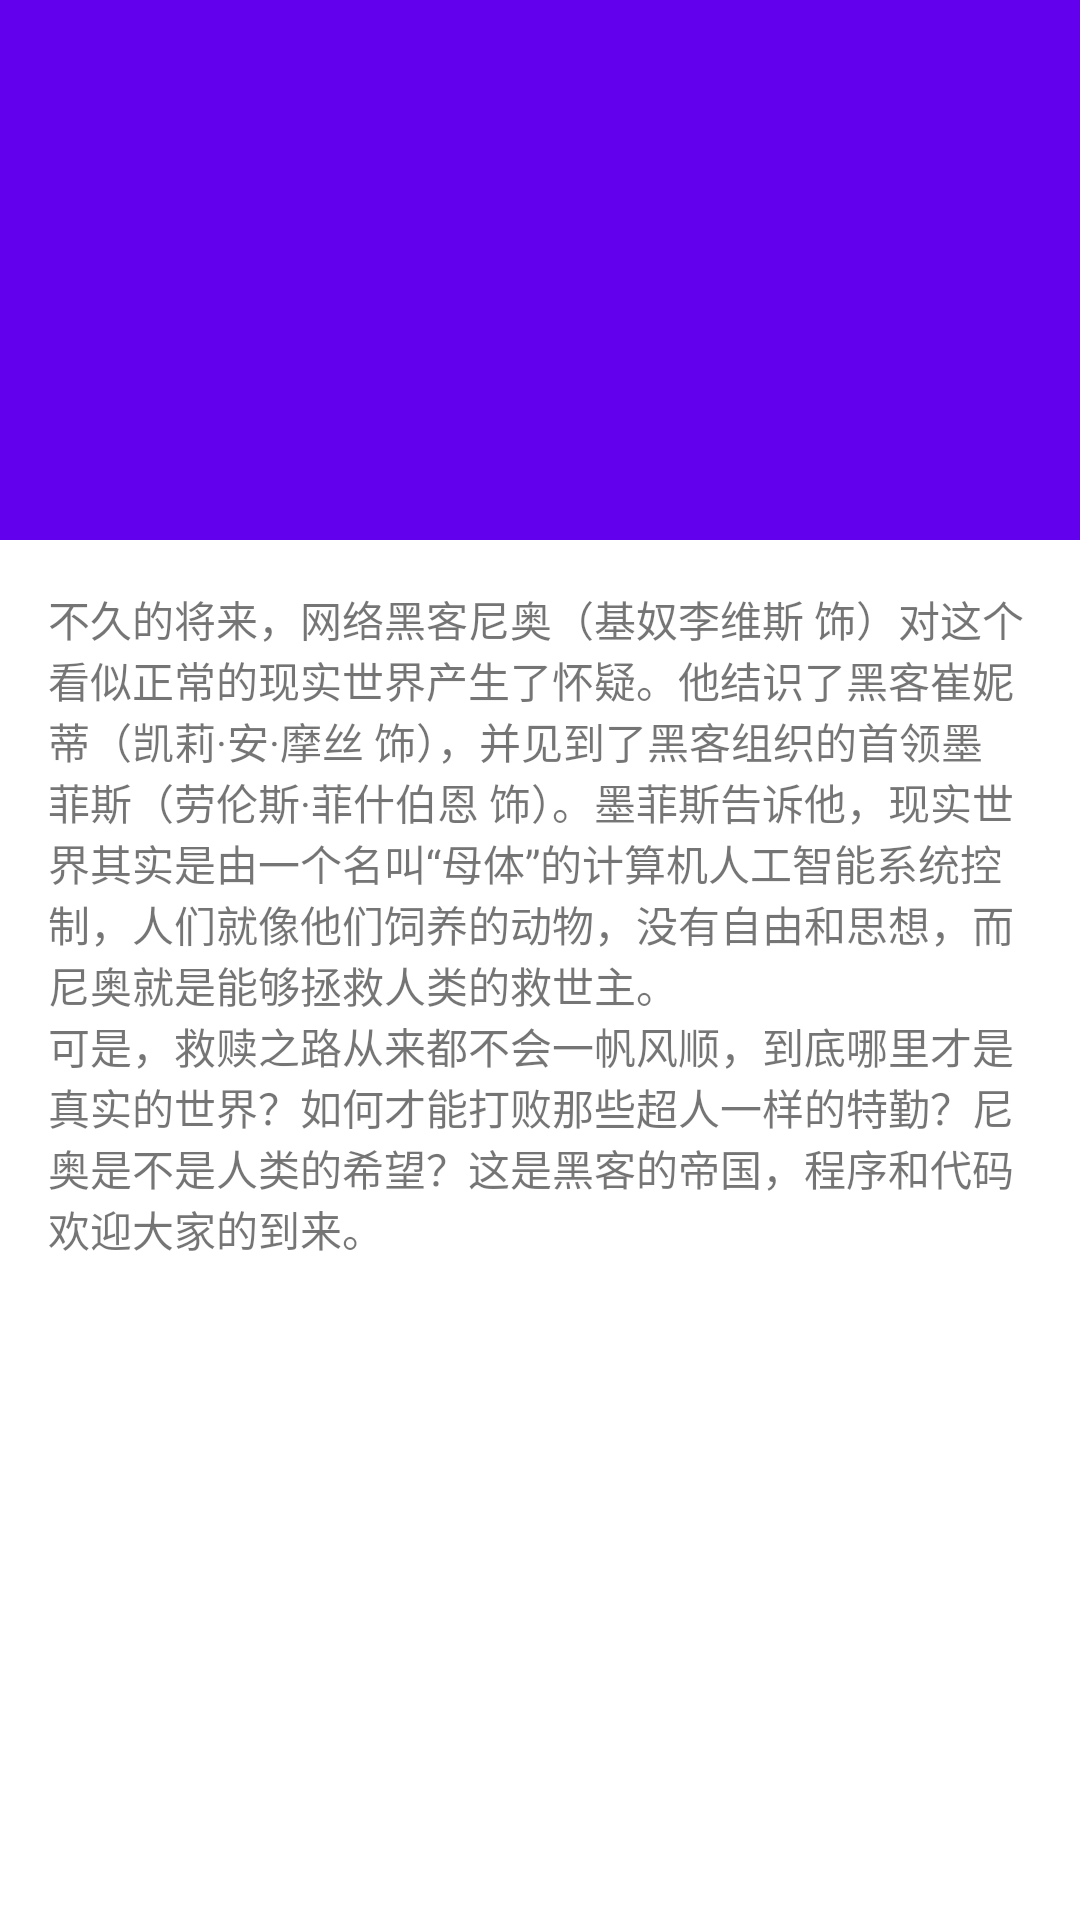

Reconstruct the res/layout file that produces this screen, plus the resources it refers to.
<!-- AndroidManifest.xml: application theme Theme.HenCoderPlusExercise -->
<!-- res/layout/activity_coordinator.xml -->
<?xml version="1.0" encoding="utf-8"?>
<androidx.coordinatorlayout.widget.CoordinatorLayout xmlns:android="http://schemas.android.com/apk/res/android"
  xmlns:app="http://schemas.android.com/apk/res-auto"
  android:layout_width="match_parent"
  android:layout_height="match_parent">

  <com.google.android.material.appbar.AppBarLayout
    android:id="@+id/app_bar"
    android:layout_width="match_parent"
    android:layout_height="180dp">

    <androidx.constraintlayout.motion.widget.MotionLayout
      android:id="@+id/motion_layout"
      android:layout_width="match_parent"
      android:layout_height="match_parent"
      android:minHeight="50dp"
      app:layout_scrollFlags="scroll|enterAlways|snap|exitUntilCollapsed"
      app:layoutDescription="@xml/scene_coordinator">

      <ImageView
        android:id="@+id/image"
        android:layout_width="wrap_content"
        android:layout_height="wrap_content"
        android:contentDescription="@null"
        android:src="@drawable/avatar" />
    </androidx.constraintlayout.motion.widget.MotionLayout>
  </com.google.android.material.appbar.AppBarLayout>

  <androidx.core.widget.NestedScrollView
    android:id="@+id/nest_scroll_view"
    android:layout_width="match_parent"
    android:layout_height="match_parent"
    app:layout_behavior="@string/appbar_scrolling_view_behavior">

    <TextView
      android:layout_width="wrap_content"
      android:layout_height="wrap_content"
      android:padding="16dp"
      android:text="@string/film_description" />
  </androidx.core.widget.NestedScrollView>

</androidx.coordinatorlayout.widget.CoordinatorLayout>
<!-- resources referenced by this layout -->
<resources>
  <string name="film_description">不久的将来，网络黑客尼奥（基奴李维斯 饰）对这个看似正常的现实世界产生了怀疑。他结识了黑客崔妮蒂（凯莉·安·摩丝 饰），并见到了黑客组织的首领墨菲斯（劳伦斯·菲什伯恩 饰）。墨菲斯告诉他，现实世界其实是由一个名叫“母体”的计算机人工智能系统控制，人们就像他们饲养的动物，没有自由和思想，而尼奥就是能够拯救人类的救世主。
  　　\n可是，救赎之路从来都不会一帆风顺，到底哪里才是真实的世界？如何才能打败那些超人一样的特勤？尼奥是不是人类的希望？这是黑客的帝国，程序和代码欢迎大家的到来。</string>
  <style name="Theme.HenCoderPlusExercise" parent="Theme.MaterialComponents.DayNight.DarkActionBar">
      
      <item name="colorPrimary">@color/purple_500</item>
      <item name="colorPrimaryVariant">@color/purple_700</item>
      <item name="colorOnPrimary">@color/white</item>
      
      <item name="colorSecondary">@color/teal_200</item>
      <item name="colorSecondaryVariant">@color/teal_700</item>
      <item name="colorOnSecondary">@color/black</item>
      
      <item name="android:statusBarColor" tools:targetApi="l">?attr/colorPrimaryVariant</item>
      
    </style>
  <color name="purple_500">#FF6200EE</color>
  <color name="purple_700">#FF3700B3</color>
  <color name="white">#FFFFFFFF</color>
  <color name="teal_200">#FF03DAC5</color>
  <color name="teal_700">#FF018786</color>
  <color name="black">#FF000000</color>
</resources>
